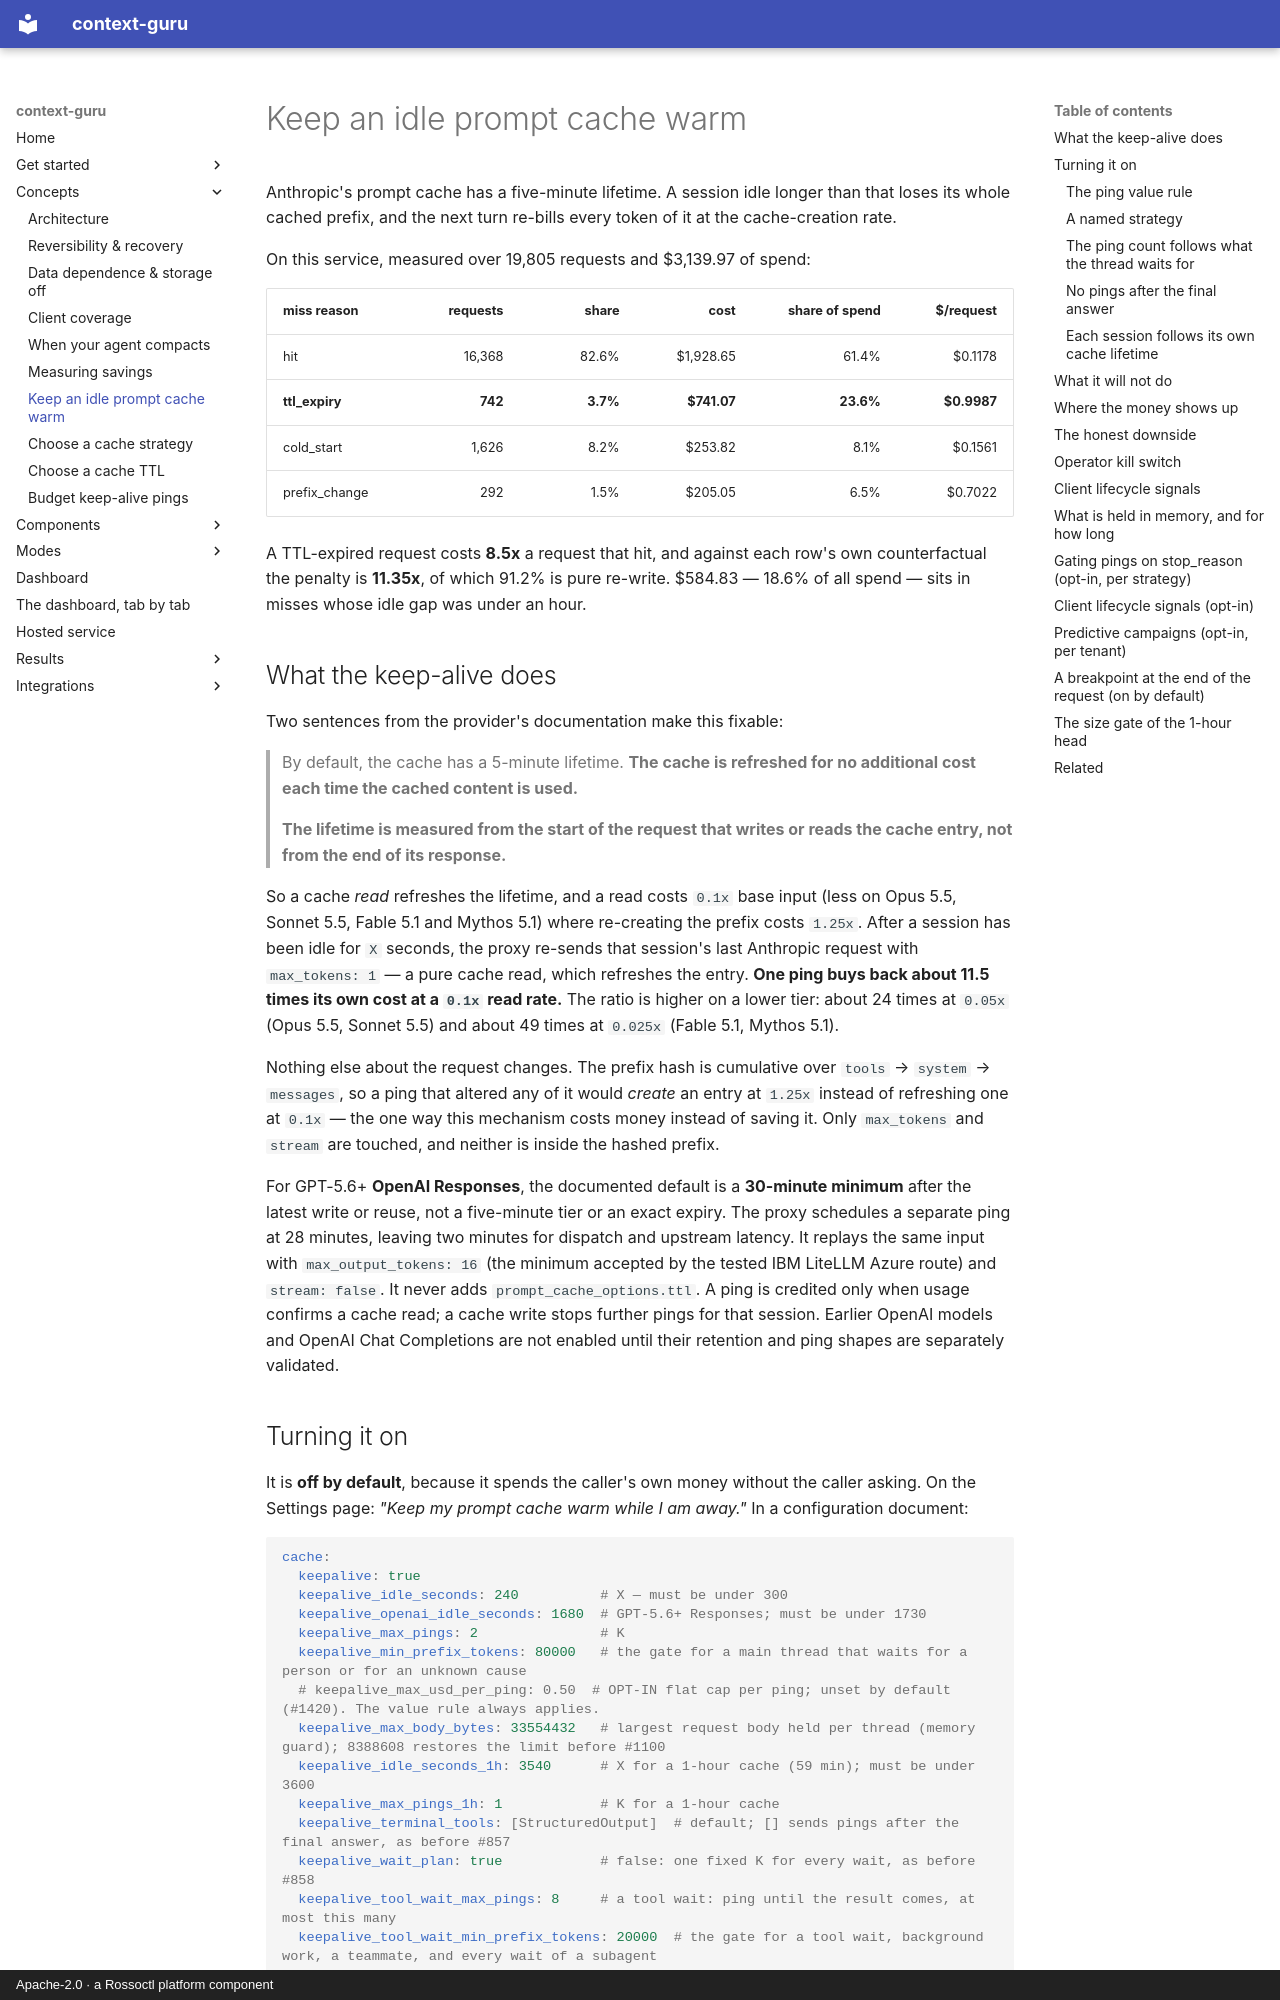

repository: rossoctl/context-guru · page: how-to/cache-keepalive/index.html · generator: mkdocs · copyright: Apache-2.0 · a Rossoctl platform component

# Keep an idle prompt cache warm

Anthropic's prompt cache has a five-minute lifetime. A session idle longer than that
loses its whole cached prefix, and the next turn re-bills every token of it at the
cache-creation rate.

On this service, measured over 19,805 requests and $3,139.97 of spend:

| miss reason | requests | share | cost | share of spend | $/request |
|---|---:|---:|---:|---:|---:|
| hit | 16,368 | 82.6% | $1,928.65 | 61.4% | $0.1178 |
| **ttl_expiry** | **742** | **3.7%** | **$741.07** | **23.6%** | **$0.9987** |
| cold_start | 1,626 | 8.2% | $253.82 | 8.1% | $0.1561 |
| prefix_change | 292 | 1.5% | $205.05 | 6.5% | $0.7022 |

A TTL-expired request costs **8.5x** a request that hit, and against each row's own
counterfactual the penalty is **11.35x**, of which 91.2% is pure re-write. $584.83 —
18.6% of all spend — sits in misses whose idle gap was under an hour.

## What the keep-alive does

Two sentences from the provider's documentation make this fixable:

> By default, the cache has a 5-minute lifetime. **The cache is refreshed for no
> additional cost each time the cached content is used.**

> **The lifetime is measured from the start of the request that writes or reads the cache
> entry, not from the end of its response.**

So a cache *read* refreshes the lifetime, and a read costs `0.1x` base input (less on Opus 5.5, Sonnet 5.5, Fable 5.1 and Mythos 5.1) where
re-creating the prefix costs `1.25x`. After a session has been idle for `X` seconds, the
proxy re-sends that session's last Anthropic request with `max_tokens: 1` — a pure cache read, which
refreshes the entry. **One ping buys back about 11.5 times its own cost at a `0.1x` read rate.** The ratio is higher on a lower tier: about 24 times at `0.05x` (Opus 5.5, Sonnet 5.5) and about 49 times at `0.025x` (Fable 5.1, Mythos 5.1).

Nothing else about the request changes. The prefix hash is cumulative over
`tools` → `system` → `messages`, so a ping that altered any of it would *create* an entry
at `1.25x` instead of refreshing one at `0.1x` — the one way this mechanism costs money
instead of saving it. Only `max_tokens` and `stream` are touched, and neither is inside the
hashed prefix.

For GPT-5.6+ **OpenAI Responses**, the documented default is a **30-minute
minimum** after the latest write or reuse, not a five-minute tier or an exact
expiry. The proxy schedules a separate ping at 28 minutes, leaving two minutes
for dispatch and upstream latency. It replays the same input with
`max_output_tokens: 16` (the minimum accepted by the tested IBM LiteLLM Azure
route) and `stream: false`. It never adds `prompt_cache_options.ttl`. A ping is
credited only when usage confirms a cache read; a cache write stops further
pings for that session. Earlier OpenAI models and OpenAI Chat Completions are
not enabled until their retention and ping shapes are separately validated.

## Turning it on

It is **off by default**, because it spends the caller's own money without the caller
asking. On the Settings page: *"Keep my prompt cache warm while I am away."* In a
configuration document:

```yaml
cache:
  keepalive: true
  keepalive_idle_seconds: 240          # X — must be under 300
  keepalive_openai_idle_seconds: 1680  # GPT-5.6+ Responses; must be under 1730
  keepalive_max_pings: 2               # K
  keepalive_min_prefix_tokens: 80000   # the gate for a main thread that waits for a person or for an unknown cause
  # keepalive_max_usd_per_ping: 0.50  # OPT-IN flat cap per ping; unset by default (#1420). The value rule always applies.
  keepalive_max_body_bytes: 33554432   # largest request body held per thread (memory guard); 8388608 restores the limit before #1100
  keepalive_idle_seconds_1h: 3540      # X for a 1-hour cache (59 min); must be under 3600
  keepalive_max_pings_1h: 1            # K for a 1-hour cache
  keepalive_terminal_tools: [StructuredOutput]  # default; [] sends pings after the final answer, as before #857
  keepalive_wait_plan: true            # false: one fixed K for every wait, as before #858
  keepalive_tool_wait_max_pings: 8     # a tool wait: ping until the result comes, at most this many
  keepalive_tool_wait_min_prefix_tokens: 20000  # the gate for a tool wait, background work, a teammate, and every wait of a subagent
  keepalive_background_extra_pings: 3  # end_turn, waiting for background work: K + 3
  keepalive_human_extra_pings: 1       # end_turn, waiting for a person: K + 1
```
